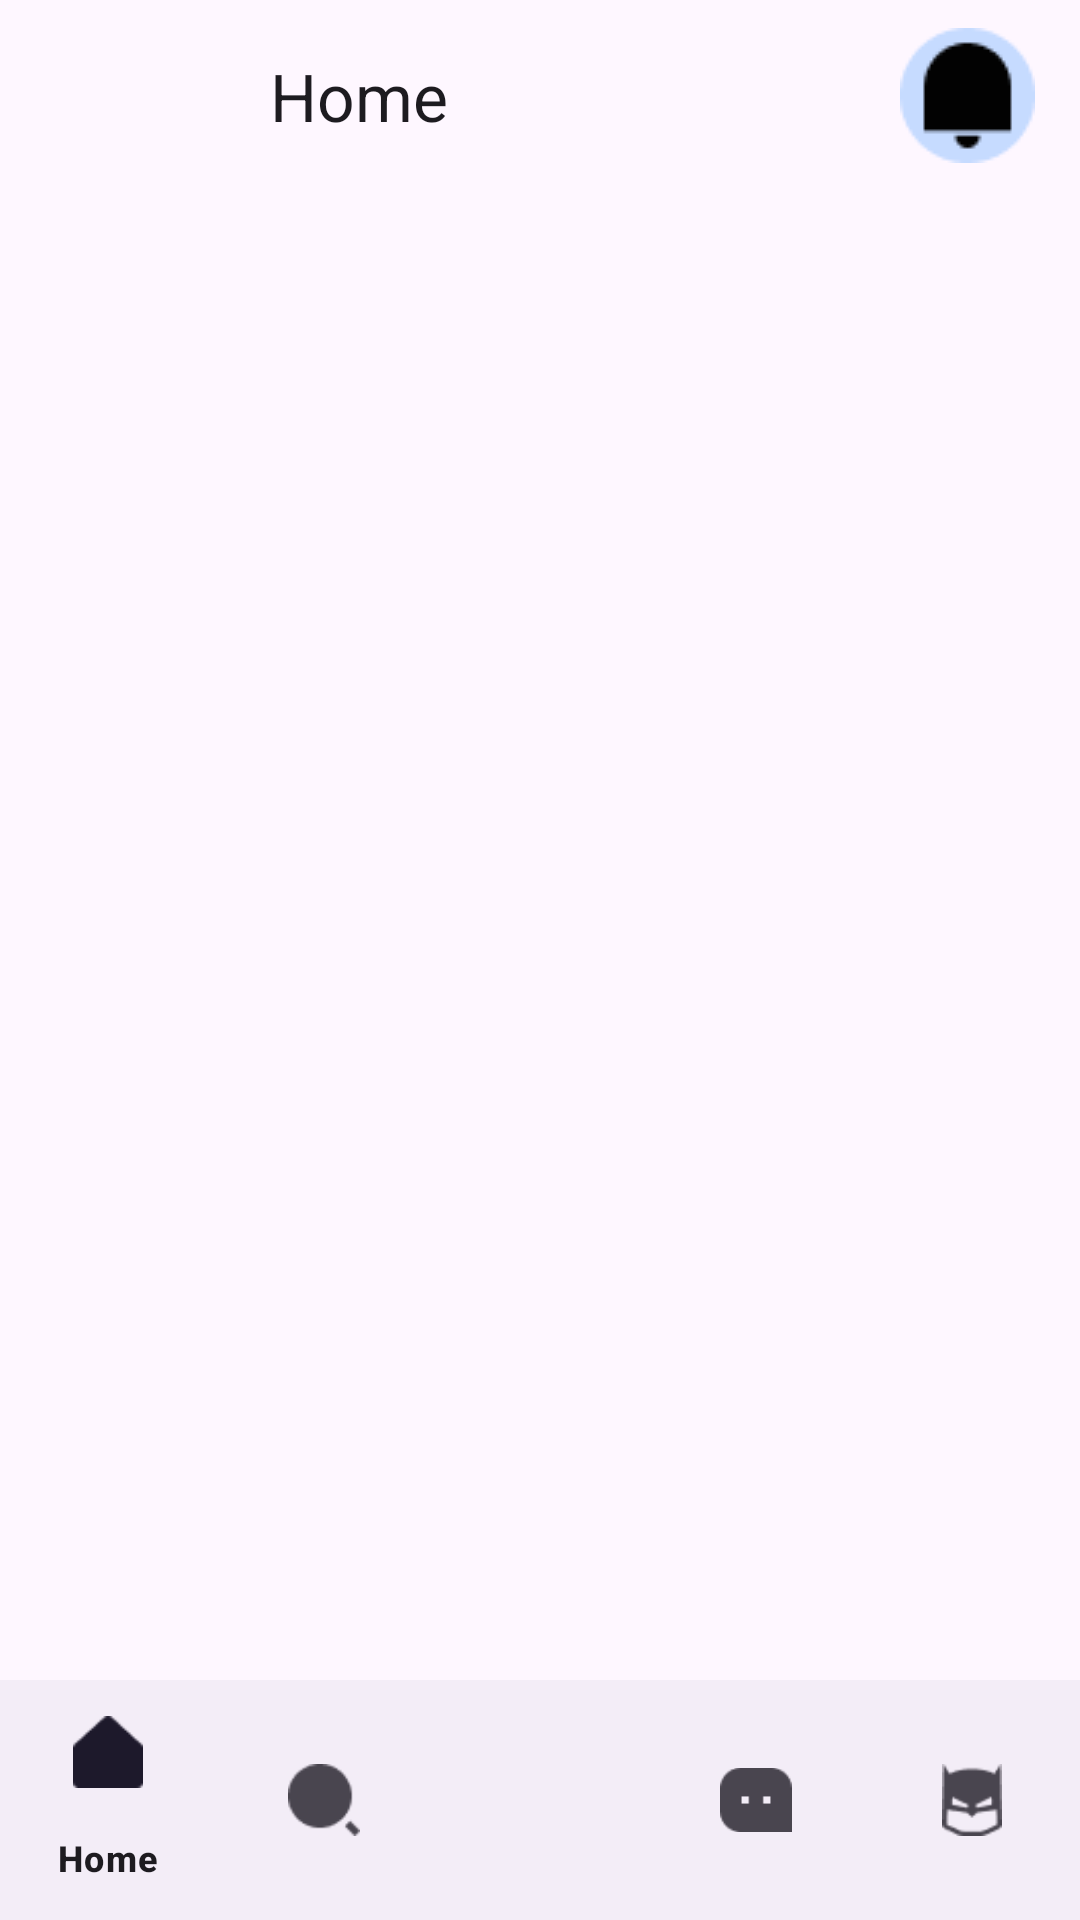

Layout XML and referenced resources for this Android screen:
<!-- AndroidManifest.xml: application theme Theme.Cocsitnetwork -->
<!-- res/layout/bottom_nav_layout.xml -->
<?xml version="1.0" encoding="utf-8"?>
<RelativeLayout xmlns:android="http://schemas.android.com/apk/res/android"
    android:layout_width="match_parent"
    android:layout_height="match_parent"
    xmlns:app="http://schemas.android.com/apk/res-auto">

    <include
        layout="@layout/dash_contain_layout"
        />


    <com.google.android.material.bottomnavigation.BottomNavigationView
        android:id="@+id/bottom_nav_view"
        android:layout_width="match_parent"
        android:layout_height="wrap_content"
        app:menu="@menu/bottom_nav_menu"
        android:layout_alignParentBottom="true"
        />

</RelativeLayout>
<!-- res/layout/dash_contain_layout.xml (included above) -->
<?xml version="1.0" encoding="utf-8"?>
<RelativeLayout xmlns:android="http://schemas.android.com/apk/res/android"
    android:layout_width="match_parent"
    android:layout_height="match_parent"
    xmlns:app="http://schemas.android.com/apk/res-auto">

    <com.google.android.material.appbar.AppBarLayout
        android:id="@+id/appBarLatyout"
        android:layout_width="match_parent"
        android:layout_height="wrap_content"
        android:layout_alignParentTop="true"
        >

        <androidx.appcompat.widget.Toolbar
            android:id="@+id/dashToolbar"
            android:layout_width="match_parent"
            android:layout_height="wrap_content"
            app:title="Home"
            app:titleMarginStart="90dp"
            >

            <ImageView
                android:id="@+id/btnImgNoti"
                android:layout_width="wrap_content"
                android:layout_height="wrap_content"
                android:contentDescription="@string/notification_buttion"
                android:src="@drawable/notification_icon"
                android:layout_gravity="end"
                android:layout_marginEnd="15dp"
                />


        </androidx.appcompat.widget.Toolbar>
    </com.google.android.material.appbar.AppBarLayout>


    <FrameLayout
        android:id="@+id/dashFrameLayout"
        android:layout_width="match_parent"
        android:layout_height="match_parent"
        android:layout_marginBottom="?attr/actionBarSize"
        >

    <androidx.recyclerview.widget.RecyclerView
        android:id="@+id/recentPostRecylerView"
        android:layout_width="match_parent"
        android:layout_height="match_parent"
        android:layout_marginTop="?attr/actionBarSize"
        android:layout_marginBottom="?attr/actionBarSize"
        />

    </FrameLayout>



</RelativeLayout>
<!-- resources referenced by this layout -->
<resources>
  <!-- drawable notification_icon: png bitmap (drawable, 1164 bytes) -->
  <string name="notification_buttion">Notification Buttion</string>
  <style name="Theme.Cocsitnetwork" parent="Base.Theme.Cocsitnetwork" />
  <style name="Base.Theme.Cocsitnetwork" parent="Theme.Material3.DayNight.NoActionBar">
          
          
  
      </style>
</resources>
